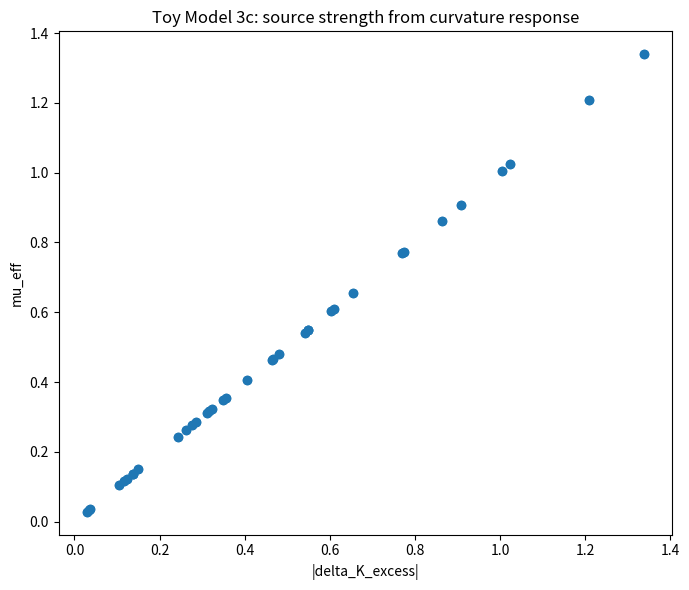
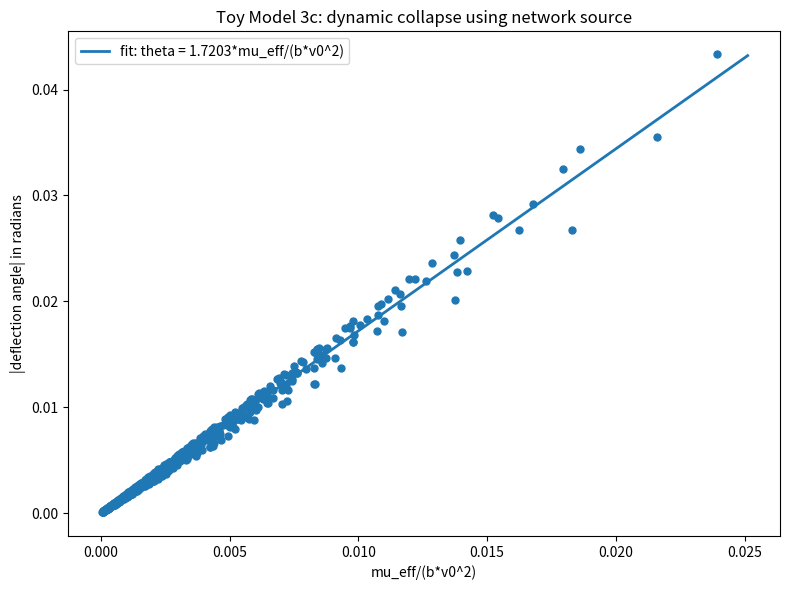
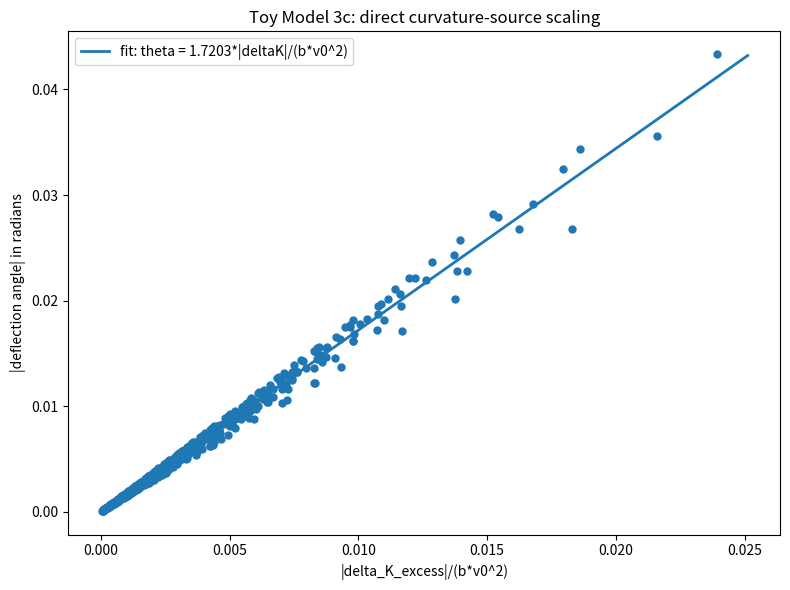
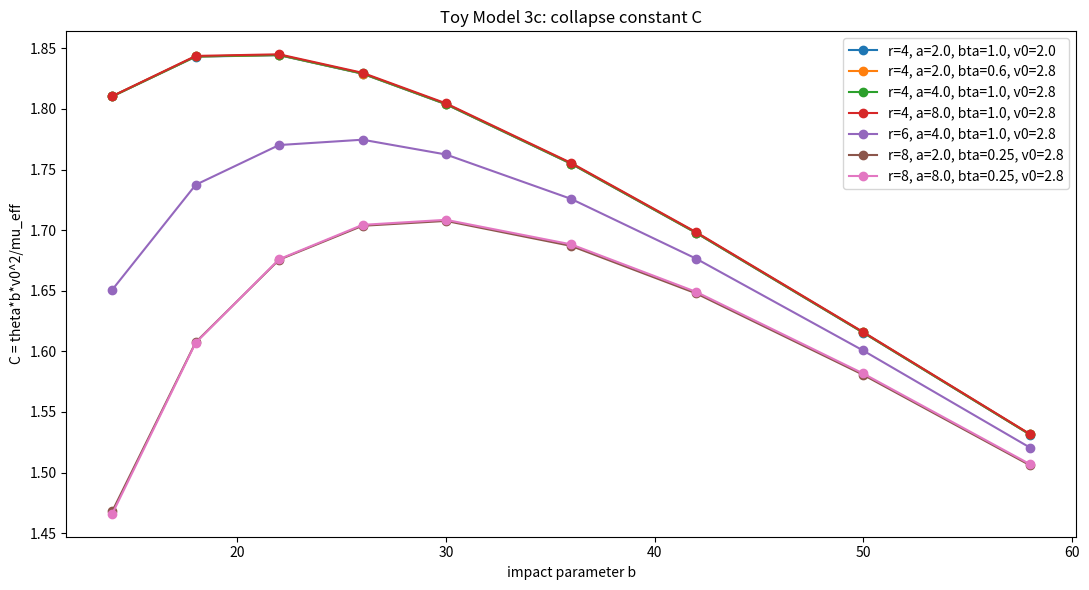
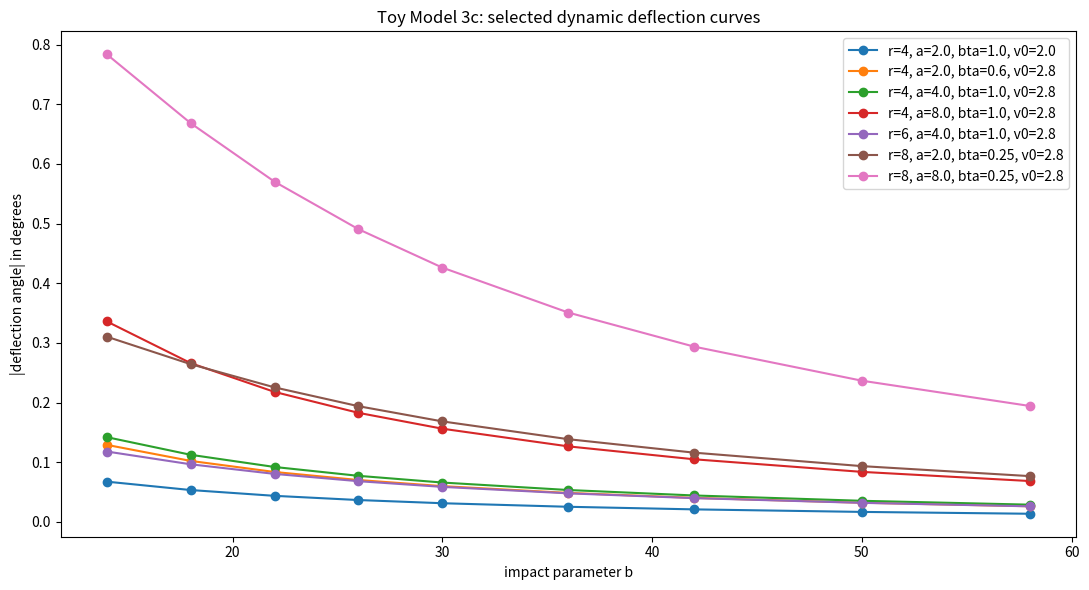

These figures' Python source, in order:
import numpy as np
import matplotlib.pyplot as plt
import csv

# ============================================================
# TOY MODEL 3c:
# ENTANGLEMENT-CURVATURE SOURCE -> DYNAMIC BENDING
# ============================================================
#
# We now connect Toy Model 1 and Toy Model 3.
#
# Toy Model 1 gave:
#
# Formal:
#   delta_K_excess(alpha,beta,r)
#
# Microsoft/plain:
#   delta_K_excess = network curvature response
#
# Normal:
#   The defect changes the graph curvature.
#
#
# Toy Model 3b gave:
#
# Formal:
#   |delta_theta| proportional to mu/(b*v0^2)
#
# Microsoft/plain:
#   abs(deflection_angle) ~ mu/(b*v0^2)
#
# Normal:
#   Dynamic inverse-radius scattering behaves like gravity.
#
#
# Toy Model 3c tests:
#
# Formal:
#   mu_eff = gamma * |delta_K_excess|
#
# Microsoft/plain:
#   mu_eff = gamma*abs(delta_K_excess)
#
# Normal:
#   The gravitational source strength comes from the entanglement
#   curvature response.
#
#
# Final test:
#
# Formal:
#   |delta_theta| proportional to |delta_K_excess|/(b*v0^2)
#
# Microsoft/plain:
#   abs(deflection_angle) ~ abs(delta_K_excess)/(b*v0^2)
#
# Normal:
#   If this works, the network defect source controls the dynamic bending.


EPSILON = 1e-12


# ============================================================
# 1. Closed-form Toy Model 1 curvature law
# ============================================================

# These are the baseline-corrected closed-form coefficients
# we derived from the node-motif curvature law.
#
# Formal:
#   delta_K_excess =
#       c_beta(r)*(sqrt(beta)-1)
#     + c_inv_beta(r)*(1/sqrt(beta)-1)
#     + c_ab(r)*(sqrt(alpha/beta)-1)
#     + c_ba(r)*(sqrt(beta/alpha)-1)
#
# Microsoft/plain:
#   delta_K_excess =
#       c_beta*(sqrt(beta)-1)
#     + c_inv_beta*(1/sqrt(beta)-1)
#     + c_ab*(sqrt(alpha/beta)-1)
#     + c_ba*(sqrt(beta/alpha)-1)
#
# Normal:
#   This gives the curvature change caused by the defect.
#   At alpha=1 and beta=1, delta_K_excess = 0.

CLOSED_FORM_COEFFS = {
    4: {
        "c_beta": -0.371681415929,
        "c_inv_beta": -0.371681415929,
        "c_ab": -0.300884955752,
        "c_ba": -0.300884955752
    },
    5: {
        "c_beta": -0.362416107383,
        "c_inv_beta": -0.362416107383,
        "c_ab": -0.308724832215,
        "c_ba": -0.308724832215
    },
    6: {
        "c_beta": -0.314720812183,
        "c_inv_beta": -0.314720812183,
        "c_ab": -0.274111675127,
        "c_ba": -0.274111675127
    },
    7: {
        "c_beta": -0.276679841897,
        "c_inv_beta": -0.276679841897,
        "c_ab": -0.245059288538,
        "c_ba": -0.245059288538
    },
    8: {
        "c_beta": -0.258675078864,
        "c_inv_beta": -0.258675078864,
        "c_ab": -0.233438485804,
        "c_ba": -0.233438485804
    }
}


def delta_K_excess(alpha, beta, radius):
    """
    Formal:
        delta_K_excess(alpha,beta,r)

    Microsoft/plain:
        delta_K_excess = closed_form_curvature_response(alpha,beta,radius)

    Normal:
        This is the exact Toy Model 1 curvature source term.
    """

    r_int = int(radius)

    if r_int not in CLOSED_FORM_COEFFS:
        raise ValueError("Radius must be one of: 4, 5, 6, 7, 8")

    c = CLOSED_FORM_COEFFS[r_int]

    sqrt_alpha = np.sqrt(alpha)
    sqrt_beta = np.sqrt(beta)

    term_beta = sqrt_beta - 1.0
    term_inv_beta = 1.0 / sqrt_beta - 1.0
    term_ab = np.sqrt(alpha / beta) - 1.0
    term_ba = np.sqrt(beta / alpha) - 1.0

    value = (
        c["c_beta"] * term_beta
        + c["c_inv_beta"] * term_inv_beta
        + c["c_ab"] * term_ab
        + c["c_ba"] * term_ba
    )

    return value


def mu_effective(alpha, beta, radius, gamma):
    """
    Formal:
        mu_eff = gamma * |delta_K_excess|

    Microsoft/plain:
        mu_eff = gamma*abs(delta_K_excess)

    Normal:
        The source strength is proportional to the size of the
        entanglement-curvature disturbance.
    """

    dK = delta_K_excess(alpha, beta, radius)

    return gamma * abs(dK)


# ============================================================
# 2. Dynamic inverse-radius potential
# ============================================================

def center_of_grid(n):
    return n / 2.0, n / 2.0


def radius_from_center(x, y, n):
    cx, cy = center_of_grid(n)

    dx = x - cx
    dy = y - cy

    return np.sqrt(dx*dx + dy*dy)


def potential_inverse_radius(x, y, n, mu, softening):
    """
    Formal:
        U(r) = -mu/sqrt(r^2+s^2)

    Microsoft/plain:
        U = -mu/sqrt(r^2 + softening^2)

    Normal:
        This is the dynamic potential used in Toy Model 3.
    """

    r = radius_from_center(x, y, n)

    return -mu / np.sqrt(r*r + softening*softening)


def acceleration_inverse_radius(x, y, n, mu, softening):
    """
    Formal:
        a = -grad(U)

        ax = -mu*(x-cx)/(r^2+s^2)^(3/2)
        ay = -mu*(y-cy)/(r^2+s^2)^(3/2)

    Microsoft/plain:
        ax = -mu*dx/(r^2 + softening^2)^(3/2)
        ay = -mu*dy/(r^2 + softening^2)^(3/2)

    Normal:
        The particle accelerates toward the defect center.
    """

    cx, cy = center_of_grid(n)

    dx = x - cx
    dy = y - cy

    r2 = dx*dx + dy*dy

    denom = (r2 + softening*softening)**1.5

    if denom < EPSILON:
        return 0.0, 0.0

    ax = -mu * dx / denom
    ay = -mu * dy / denom

    return ax, ay


# ============================================================
# 3. Time integration
# ============================================================

def derivatives(state, params):
    """
    state = [x, y, vx, vy]

    Formal:
        dx/dt = vx
        dy/dt = vy
        dvx/dt = ax
        dvy/dt = ay

    Microsoft/plain:
        position changes by velocity
        velocity changes by acceleration

    Normal:
        This evolves the particle through time.
    """

    x, y, vx, vy = state

    ax, ay = acceleration_inverse_radius(
        x=x,
        y=y,
        n=params["n"],
        mu=params["mu_eff"],
        softening=params["softening"]
    )

    return np.array([vx, vy, ax, ay], dtype=float)


def rk4_step(state, dt, params):
    """
    Microsoft/plain:
        RK4 time step

    Normal:
        A stable time integrator.
    """

    k1 = derivatives(state, params)
    k2 = derivatives(state + 0.5*dt*k1, params)
    k3 = derivatives(state + 0.5*dt*k2, params)
    k4 = derivatives(state + dt*k3, params)

    return state + (dt/6.0)*(k1 + 2*k2 + 2*k3 + k4)


def energy(state, params):
    x, y, vx, vy = state

    kinetic = 0.5*(vx*vx + vy*vy)

    potential = potential_inverse_radius(
        x=x,
        y=y,
        n=params["n"],
        mu=params["mu_eff"],
        softening=params["softening"]
    )

    return kinetic + potential


# ============================================================
# 4. One trajectory
# ============================================================

def simulate_trajectory(params, b):
    """
    Formal:
        x(0) = x_start
        y(0) = y_center + b
        vx(0) = v0
        vy(0) = 0

    Microsoft/plain:
        start left
        move right
        impact parameter = b

    Normal:
        A particle flies past the entanglement defect.
    """

    n = params["n"]
    cx, cy = center_of_grid(n)

    state = np.array([
        params["x_start"],
        cy + b,
        params["v0"],
        0.0
    ], dtype=float)

    dt = params["dt"]

    xs = []
    ys = []
    radii = []

    entered_core = False
    reached_right = False
    escaped_bounds = False

    initial_energy = energy(state, params)

    for step in range(params["max_steps"]):
        x, y, vx, vy = state

        r = radius_from_center(x, y, n)

        xs.append(x)
        ys.append(y)
        radii.append(r)

        if r <= params["core_radius"]:
            entered_core = True

        if x >= params["x_end"] and vx > 0:
            reached_right = True
            break

        if x < params["x_min_escape"] or x > params["x_max_escape"]:
            escaped_bounds = True
            break

        if y < params["y_min_escape"] or y > params["y_max_escape"]:
            escaped_bounds = True
            break

        state = rk4_step(state, dt, params)

    x_final, y_final, vx_final, vy_final = state

    theta_out = np.arctan2(vy_final, vx_final)
    abs_theta = abs(theta_out)

    min_r = float(np.min(radii))

    final_energy = energy(state, params)
    energy_error = final_energy - initial_energy

    alpha = params["alpha"]
    beta = params["beta"]
    radius = params["core_radius"]
    mu_eff = params["mu_eff"]
    v0 = params["v0"]

    if mu_eff > 0 and b > 0:
        source_scaling_x = mu_eff / (b * v0*v0)
        C = abs_theta * b * v0*v0 / mu_eff
    else:
        source_scaling_x = 0.0
        C = np.nan

    row = {
        "alpha": alpha,
        "beta": beta,
        "radius": radius,
        "gamma": params["gamma"],
        "delta_K_excess": params["delta_K_excess"],
        "abs_delta_K_excess": abs(params["delta_K_excess"]),
        "mu_eff": mu_eff,
        "v0": v0,
        "softening": params["softening"],
        "b": float(b),
        "xs": xs,
        "ys": ys,
        "min_r": min_r,
        "D": float(b - min_r),
        "theta_rad": theta_out,
        "abs_theta_rad": abs_theta,
        "theta_deg": float(np.degrees(theta_out)),
        "abs_theta_deg": float(abs(np.degrees(theta_out))),
        "source_scaling_x": source_scaling_x,
        "C": C,
        "entered_core": entered_core,
        "reached_right": reached_right,
        "escaped_bounds": escaped_bounds,
        "energy_error": energy_error,
        "final_x": x_final,
        "final_y": y_final,
        "final_vx": vx_final,
        "final_vy": vy_final
    }

    return row


# ============================================================
# 5. Run cases
# ============================================================

def run_case(params, b_values):
    rows = []

    for b in b_values:
        row = simulate_trajectory(params, b)
        rows.append(row)

    return rows


def is_usable(row):
    if row["mu_eff"] <= 0:
        return False

    if not row["reached_right"]:
        return False

    if row["entered_core"]:
        return False

    if row["b"] <= row["radius"]:
        return False

    if row["abs_theta_rad"] <= 1e-10:
        return False

    return True


def collect_usable(all_rows):
    usable = []

    for rows in all_rows:
        for row in rows:
            if is_usable(row):
                usable.append(row)

    return usable


# ============================================================
# 6. Fits
# ============================================================

def r2_score(y, y_pred):
    y = np.array(y, dtype=float)
    y_pred = np.array(y_pred, dtype=float)

    ss_res = np.sum((y - y_pred)**2)
    ss_tot = np.sum((y - np.mean(y))**2)

    if ss_tot <= EPSILON:
        return np.nan

    return 1.0 - ss_res/ss_tot


def fit_inverse_b(rows):
    """
    Formal:
        theta = q/b

    Microsoft/plain:
        theta = q/b

    Normal:
        Per-case inverse impact parameter check.
    """

    usable = [row for row in rows if is_usable(row)]

    if len(usable) < 3:
        return np.nan, np.nan, np.nan, len(usable)

    b = np.array([row["b"] for row in usable], dtype=float)
    theta = np.array([row["abs_theta_rad"] for row in usable], dtype=float)

    x = 1.0 / b

    q = np.sum(x*theta) / np.sum(x*x)

    pred = q*x

    # Power-law p
    log_b = np.log(b)
    log_theta = np.log(theta)

    X = np.vstack([np.ones_like(log_b), -log_b]).T
    coeffs, _, _, _ = np.linalg.lstsq(X, log_theta, rcond=None)

    p = coeffs[1]

    return q, r2_score(theta, pred), p, len(usable)


def fit_global_source_scaling(usable):
    """
    Formal:
        theta = Q * mu_eff/(b*v0^2)

    Microsoft/plain:
        theta = Q*mu_eff/(b*v0^2)

    Normal:
        This is the main Toy Model 3c test.
    """

    if len(usable) < 3:
        return np.nan, np.nan

    x = np.array([row["source_scaling_x"] for row in usable], dtype=float)
    theta = np.array([row["abs_theta_rad"] for row in usable], dtype=float)

    Q = np.sum(x*theta) / np.sum(x*x)

    pred = Q*x

    R2 = r2_score(theta, pred)

    return Q, R2


def fit_direct_curvature_scaling(usable):
    """
    Formal:
        theta = QK * |delta_K_excess|/(b*v0^2)

    Microsoft/plain:
        theta = QK*abs(delta_K_excess)/(b*v0^2)

    Normal:
        Same as mu_eff scaling when gamma = 1.
        This explicitly names the entanglement-curvature source.
    """

    if len(usable) < 3:
        return np.nan, np.nan

    x = np.array([
        row["abs_delta_K_excess"] / (row["b"] * row["v0"] * row["v0"])
        for row in usable
    ], dtype=float)

    theta = np.array([row["abs_theta_rad"] for row in usable], dtype=float)

    QK = np.sum(x*theta) / np.sum(x*x)

    pred = QK*x

    R2 = r2_score(theta, pred)

    return QK, R2


# ============================================================
# 7. Summaries
# ============================================================

def summarize_case(rows):
    usable = [row for row in rows if is_usable(row)]

    q, R2_inv, p, n_fit = fit_inverse_b(rows)

    if len(usable) > 0:
        C_values = np.array([row["C"] for row in usable], dtype=float)
        theta_values = np.array([row["abs_theta_deg"] for row in usable], dtype=float)
        energy_errors = np.array([abs(row["energy_error"]) for row in usable], dtype=float)

        C_mean = float(np.mean(C_values))
        C_std = float(np.std(C_values))
        C_cv = float(C_std / abs(C_mean)) if abs(C_mean) > EPSILON else np.nan

        max_theta = float(np.max(theta_values))
        mean_theta = float(np.mean(theta_values))
        max_energy_error = float(np.max(energy_errors))
    else:
        C_mean = np.nan
        C_std = np.nan
        C_cv = np.nan
        max_theta = 0.0
        mean_theta = 0.0
        max_energy_error = np.nan

    first = rows[0]

    if len(usable) < 3:
        regime = "no_signal"
    elif R2_inv > 0.85 and abs(p - 1.0) < 0.25:
        regime = "inverse_b_pass"
    else:
        regime = "inverse_b_fail"

    return {
        "alpha": first["alpha"],
        "beta": first["beta"],
        "radius": first["radius"],
        "gamma": first["gamma"],
        "delta_K_excess": first["delta_K_excess"],
        "abs_delta_K_excess": first["abs_delta_K_excess"],
        "mu_eff": first["mu_eff"],
        "v0": first["v0"],
        "softening": first["softening"],
        "usable": len(usable),
        "R2_inverse_b": R2_inv,
        "p_power": p,
        "C_mean": C_mean,
        "C_std": C_std,
        "C_cv": C_cv,
        "max_theta_deg": max_theta,
        "mean_theta_deg": mean_theta,
        "max_energy_error": max_energy_error,
        "regime": regime
    }


def print_case_summary(summary):
    print(
        f"r={summary['radius']:3.0f}, "
        f"alpha={summary['alpha']:4.2f}, "
        f"beta={summary['beta']:4.2f}, "
        f"v0={summary['v0']:4.2f} | "
        f"dK={summary['delta_K_excess']: .6f}, "
        f"mu_eff={summary['mu_eff']: .6f} | "
        f"regime={summary['regime']:15s} | "
        f"R2_1/b={summary['R2_inverse_b']:.6f} | "
        f"p={summary['p_power']:.6f} | "
        f"C_mean={summary['C_mean']:.6f} | "
        f"C_cv={summary['C_cv']:.6f}"
    )


# ============================================================
# 8. Saving
# ============================================================

def save_path_csv(all_rows, filename):
    with open(filename, mode="w", newline="") as file:
        writer = csv.writer(file)

        writer.writerow([
            "alpha",
            "beta",
            "radius",
            "gamma",
            "delta_K_excess",
            "abs_delta_K_excess",
            "mu_eff",
            "v0",
            "softening",
            "b",
            "min_r",
            "D",
            "theta_rad",
            "abs_theta_rad",
            "theta_deg",
            "abs_theta_deg",
            "source_scaling_x_mu_eff_over_bv02",
            "C_theta_b_v02_over_mu_eff",
            "entered_core",
            "reached_right",
            "escaped_bounds",
            "energy_error"
        ])

        for rows in all_rows:
            for row in rows:
                writer.writerow([
                    row["alpha"],
                    row["beta"],
                    row["radius"],
                    row["gamma"],
                    row["delta_K_excess"],
                    row["abs_delta_K_excess"],
                    row["mu_eff"],
                    row["v0"],
                    row["softening"],
                    row["b"],
                    row["min_r"],
                    row["D"],
                    row["theta_rad"],
                    row["abs_theta_rad"],
                    row["theta_deg"],
                    row["abs_theta_deg"],
                    row["source_scaling_x"],
                    row["C"],
                    row["entered_core"],
                    row["reached_right"],
                    row["escaped_bounds"],
                    row["energy_error"]
                ])

    print(f"Saved path CSV: {filename}")


def save_summary_csv(summaries, global_summary, filename):
    with open(filename, mode="w", newline="") as file:
        writer = csv.writer(file)

        writer.writerow([
            "alpha",
            "beta",
            "radius",
            "gamma",
            "delta_K_excess",
            "abs_delta_K_excess",
            "mu_eff",
            "v0",
            "softening",
            "usable",
            "R2_inverse_b",
            "p_power",
            "C_mean",
            "C_std",
            "C_cv",
            "max_theta_deg",
            "mean_theta_deg",
            "max_energy_error",
            "regime",
            "global_Q_mu_eff",
            "global_R2_mu_eff",
            "global_Q_curvature",
            "global_R2_curvature",
            "global_C_mean",
            "global_C_std",
            "global_C_cv"
        ])

        for s in summaries:
            writer.writerow([
                s["alpha"],
                s["beta"],
                s["radius"],
                s["gamma"],
                s["delta_K_excess"],
                s["abs_delta_K_excess"],
                s["mu_eff"],
                s["v0"],
                s["softening"],
                s["usable"],
                s["R2_inverse_b"],
                s["p_power"],
                s["C_mean"],
                s["C_std"],
                s["C_cv"],
                s["max_theta_deg"],
                s["mean_theta_deg"],
                s["max_energy_error"],
                s["regime"],
                global_summary["Q_mu_eff"],
                global_summary["R2_mu_eff"],
                global_summary["Q_curvature"],
                global_summary["R2_curvature"],
                global_summary["C_mean"],
                global_summary["C_std"],
                global_summary["C_cv"]
            ])

    print(f"Saved summary CSV: {filename}")


# ============================================================
# 9. Plotting
# ============================================================

def case_label(summary):
    return (
        f"r={int(summary['radius'])}, "
        f"a={summary['alpha']}, "
        f"bta={summary['beta']}, "
        f"v0={summary['v0']}"
    )


def plot_deltaK_to_mu(summaries):
    x = np.array([s["abs_delta_K_excess"] for s in summaries], dtype=float)
    y = np.array([s["mu_eff"] for s in summaries], dtype=float)

    plt.figure(figsize=(7, 6))
    plt.scatter(x, y, s=35)

    plt.xlabel("|delta_K_excess|")
    plt.ylabel("mu_eff")
    plt.title("Toy Model 3c: source strength from curvature response")
    plt.tight_layout()
    plt.savefig("toy_model_3c_mu_eff_vs_deltaK.png", dpi=200)
    print("Saved plot: toy_model_3c_mu_eff_vs_deltaK.png")
    plt.show()


def plot_global_collapse(usable, Q):
    x = np.array([row["source_scaling_x"] for row in usable], dtype=float)
    theta = np.array([row["abs_theta_rad"] for row in usable], dtype=float)

    plt.figure(figsize=(8, 6))

    plt.scatter(x, theta, s=25)

    x_line = np.linspace(0.0, max(x)*1.05, 200)
    theta_line = Q*x_line

    plt.plot(
        x_line,
        theta_line,
        linewidth=2,
        label=f"fit: theta = {Q:.4f}*mu_eff/(b*v0^2)"
    )

    plt.xlabel("mu_eff/(b*v0^2)")
    plt.ylabel("|deflection angle| in radians")
    plt.title("Toy Model 3c: dynamic collapse using network source")
    plt.legend()
    plt.tight_layout()
    plt.savefig("toy_model_3c_mu_eff_scaling_collapse.png", dpi=200)
    print("Saved plot: toy_model_3c_mu_eff_scaling_collapse.png")
    plt.show()


def plot_curvature_collapse(usable, QK):
    x = np.array([
        row["abs_delta_K_excess"] / (row["b"] * row["v0"] * row["v0"])
        for row in usable
    ], dtype=float)

    theta = np.array([row["abs_theta_rad"] for row in usable], dtype=float)

    plt.figure(figsize=(8, 6))

    plt.scatter(x, theta, s=25)

    x_line = np.linspace(0.0, max(x)*1.05, 200)
    theta_line = QK*x_line

    plt.plot(
        x_line,
        theta_line,
        linewidth=2,
        label=f"fit: theta = {QK:.4f}*|deltaK|/(b*v0^2)"
    )

    plt.xlabel("|delta_K_excess|/(b*v0^2)")
    plt.ylabel("|deflection angle| in radians")
    plt.title("Toy Model 3c: direct curvature-source scaling")
    plt.legend()
    plt.tight_layout()
    plt.savefig("toy_model_3c_curvature_scaling_collapse.png", dpi=200)
    print("Saved plot: toy_model_3c_curvature_scaling_collapse.png")
    plt.show()


def plot_selected_C_vs_b(all_rows, summaries, selected_indices):
    plt.figure(figsize=(11, 6))

    for idx in selected_indices:
        rows = all_rows[idx]
        summary = summaries[idx]

        usable = [row for row in rows if is_usable(row)]

        b = [row["b"] for row in usable]
        C = [row["C"] for row in usable]

        plt.plot(b, C, marker="o", label=case_label(summary))

    plt.xlabel("impact parameter b")
    plt.ylabel("C = theta*b*v0^2/mu_eff")
    plt.title("Toy Model 3c: collapse constant C")
    plt.legend()
    plt.tight_layout()
    plt.savefig("toy_model_3c_C_vs_b.png", dpi=200)
    print("Saved plot: toy_model_3c_C_vs_b.png")
    plt.show()


def plot_selected_deflection_vs_b(all_rows, summaries, selected_indices):
    plt.figure(figsize=(11, 6))

    for idx in selected_indices:
        rows = all_rows[idx]
        summary = summaries[idx]

        b = [row["b"] for row in rows]
        theta = [row["abs_theta_deg"] for row in rows]

        plt.plot(b, theta, marker="o", label=case_label(summary))

    plt.xlabel("impact parameter b")
    plt.ylabel("|deflection angle| in degrees")
    plt.title("Toy Model 3c: selected dynamic deflection curves")
    plt.legend()
    plt.tight_layout()
    plt.savefig("toy_model_3c_selected_deflection_vs_b.png", dpi=200)
    print("Saved plot: toy_model_3c_selected_deflection_vs_b.png")
    plt.show()


# ============================================================
# 10. Main
# ============================================================

if __name__ == "__main__":

    # Domain.
    n = 141

    # Coupling between curvature response and effective source strength.
    #
    # Formal:
    #   mu_eff = gamma*|delta_K_excess|
    #
    # Microsoft/plain:
    #   mu_eff = gamma*abs(delta_K_excess)
    #
    # Normal:
    #   gamma sets the conversion scale between graph curvature response
    #   and dynamic source strength.
    gamma = 1.0

    base_params = {
        "n": n,
        "x_start": 0.0,
        "x_end": float(n - 1),
        "x_min_escape": -0.5*n,
        "x_max_escape": 1.5*n,
        "y_min_escape": -0.5*n,
        "y_max_escape": 1.5*n,
        "dt": 0.05,
        "max_steps": 30000,
        "gamma": gamma
    }

    # Entanglement-defect parameter scan.
    radius_values = [4, 6, 8]
    alpha_values = [2.0, 4.0, 8.0]
    beta_values = [1.0, 0.6, 0.35, 0.25]
    v0_values = [2.0, 2.8]

    # Use b values safely outside all cores.
    b_values = [14, 18, 22, 26, 30, 36, 42, 50, 58]

    parameter_cases = []

    for radius in radius_values:
        for alpha in alpha_values:
            for beta in beta_values:
                dK = delta_K_excess(alpha, beta, radius)
                mu_eff = mu_effective(alpha, beta, radius, gamma)

                for v0 in v0_values:
                    params = dict(base_params)

                    params["core_radius"] = float(radius)
                    params["softening"] = float(radius)
                    params["alpha"] = alpha
                    params["beta"] = beta
                    params["delta_K_excess"] = dK
                    params["mu_eff"] = mu_eff
                    params["v0"] = v0

                    parameter_cases.append(params)

    all_rows = []
    summaries = []

    print("\n==============================================================")
    print("TOY MODEL 3c: ENTANGLEMENT-CURVATURE SOURCE TEST")
    print("==============================================================")
    print(f"Grid/domain size: {n}")
    print(f"gamma: {gamma}")
    print(f"radii: {radius_values}")
    print(f"alpha values: {alpha_values}")
    print(f"beta values: {beta_values}")
    print(f"v0 values: {v0_values}")
    print(f"b values: {b_values}")
    print("==============================================================")

    for i, params in enumerate(parameter_cases):
        print("\n--------------------------------------------------------------")
        print(f"Running case {i + 1}/{len(parameter_cases)}")
        print(
            f"r={params['core_radius']}, "
            f"alpha={params['alpha']}, "
            f"beta={params['beta']}, "
            f"v0={params['v0']}, "
            f"dK={params['delta_K_excess']:.6f}, "
            f"mu_eff={params['mu_eff']:.6f}"
        )
        print("--------------------------------------------------------------")

        rows = run_case(params, b_values)
        summary = summarize_case(rows)

        print_case_summary(summary)

        all_rows.append(rows)
        summaries.append(summary)

    usable = collect_usable(all_rows)

    Q_mu_eff, R2_mu_eff = fit_global_source_scaling(usable)
    Q_curvature, R2_curvature = fit_direct_curvature_scaling(usable)

    C_values = np.array([row["C"] for row in usable], dtype=float)

    global_summary = {
        "Q_mu_eff": Q_mu_eff,
        "R2_mu_eff": R2_mu_eff,
        "Q_curvature": Q_curvature,
        "R2_curvature": R2_curvature,
        "C_mean": float(np.mean(C_values)),
        "C_std": float(np.std(C_values)),
        "C_cv": float(np.std(C_values) / abs(np.mean(C_values)))
    }

    save_path_csv(
        all_rows=all_rows,
        filename="toy_model_3c_entanglement_source_path_data.csv"
    )

    save_summary_csv(
        summaries=summaries,
        global_summary=global_summary,
        filename="toy_model_3c_entanglement_source_summary.csv"
    )

    # Select representative cases for plots.
    selected_indices = [
        0,
        3,
        9,
        17,
        33,
        55,
        len(summaries) - 1
    ]

    selected_indices = [idx for idx in selected_indices if idx < len(summaries)]

    plot_deltaK_to_mu(summaries)

    plot_global_collapse(
        usable=usable,
        Q=Q_mu_eff
    )

    plot_curvature_collapse(
        usable=usable,
        QK=Q_curvature
    )

    plot_selected_C_vs_b(
        all_rows=all_rows,
        summaries=summaries,
        selected_indices=selected_indices
    )

    plot_selected_deflection_vs_b(
        all_rows=all_rows,
        summaries=summaries,
        selected_indices=selected_indices
    )

    print("\n==============================================================")
    print("FINAL TOY MODEL 3c SUMMARY")
    print("==============================================================")

    print("")
    print("Formal:")
    print("    mu_eff = gamma*|delta_K_excess|")
    print("    |delta_theta| proportional to mu_eff/(b*v0^2)")
    print("")
    print("Microsoft/plain:")
    print("    mu_eff = gamma*abs(delta_K_excess)")
    print("    abs(deflection_angle) ~ mu_eff/(b*v0^2)")
    print("")
    print("Normal:")
    print("    We test whether the entanglement-network curvature response")
    print("    can act as the source strength for dynamic bending.")
    print("")

    print(f"Total cases: {len(summaries)}")
    print(f"Total usable trajectories: {len(usable)}")
    print("")

    print("Global mu_eff scaling:")
    print("    theta = Q * mu_eff/(b*v0^2)")
    print(f"    Q_mu_eff = {global_summary['Q_mu_eff']:.8f}")
    print(f"    R2_mu_eff = {global_summary['R2_mu_eff']:.8f}")
    print("")

    print("Direct curvature scaling:")
    print("    theta = QK * |delta_K_excess|/(b*v0^2)")
    print(f"    Q_curvature = {global_summary['Q_curvature']:.8f}")
    print(f"    R2_curvature = {global_summary['R2_curvature']:.8f}")
    print("")

    print("Collapse constant:")
    print("    C = theta*b*v0^2/mu_eff")
    print(f"    C_mean = {global_summary['C_mean']:.8f}")
    print(f"    C_std  = {global_summary['C_std']:.8f}")
    print(f"    C_cv   = {global_summary['C_cv']:.8f}")
    print("")

    pass_count = sum(1 for s in summaries if s["regime"] == "inverse_b_pass")

    print("Per-case pass count:")
    print(f"    inverse_b_pass = {pass_count}/{len(summaries)}")
    print("")

    print("Representative per-case summaries:")
    print("--------------------------------------------------------------")

    for idx in selected_indices:
        print_case_summary(summaries[idx])

    print("--------------------------------------------------------------")

    if global_summary["R2_mu_eff"] > 0.9 and global_summary["C_cv"] < 0.20:
        print("RESULT: PASS")
        print("The entanglement-curvature source successfully controls")
        print("the dynamic bending through")
        print("abs(deflection_angle) ~ abs(delta_K_excess)/(b*v0^2).")
    else:
        print("RESULT: PARTIAL / CHECK")
        print("The source produces bending, but the collapse is not clean enough yet.")
        print("Possible fixes:")
        print("1. increase b range so b is much larger than radius")
        print("2. use fixed softening instead of radius-dependent softening")
        print("3. fit a radius-dependent coupling gamma(r)")

    print("==============================================================")
